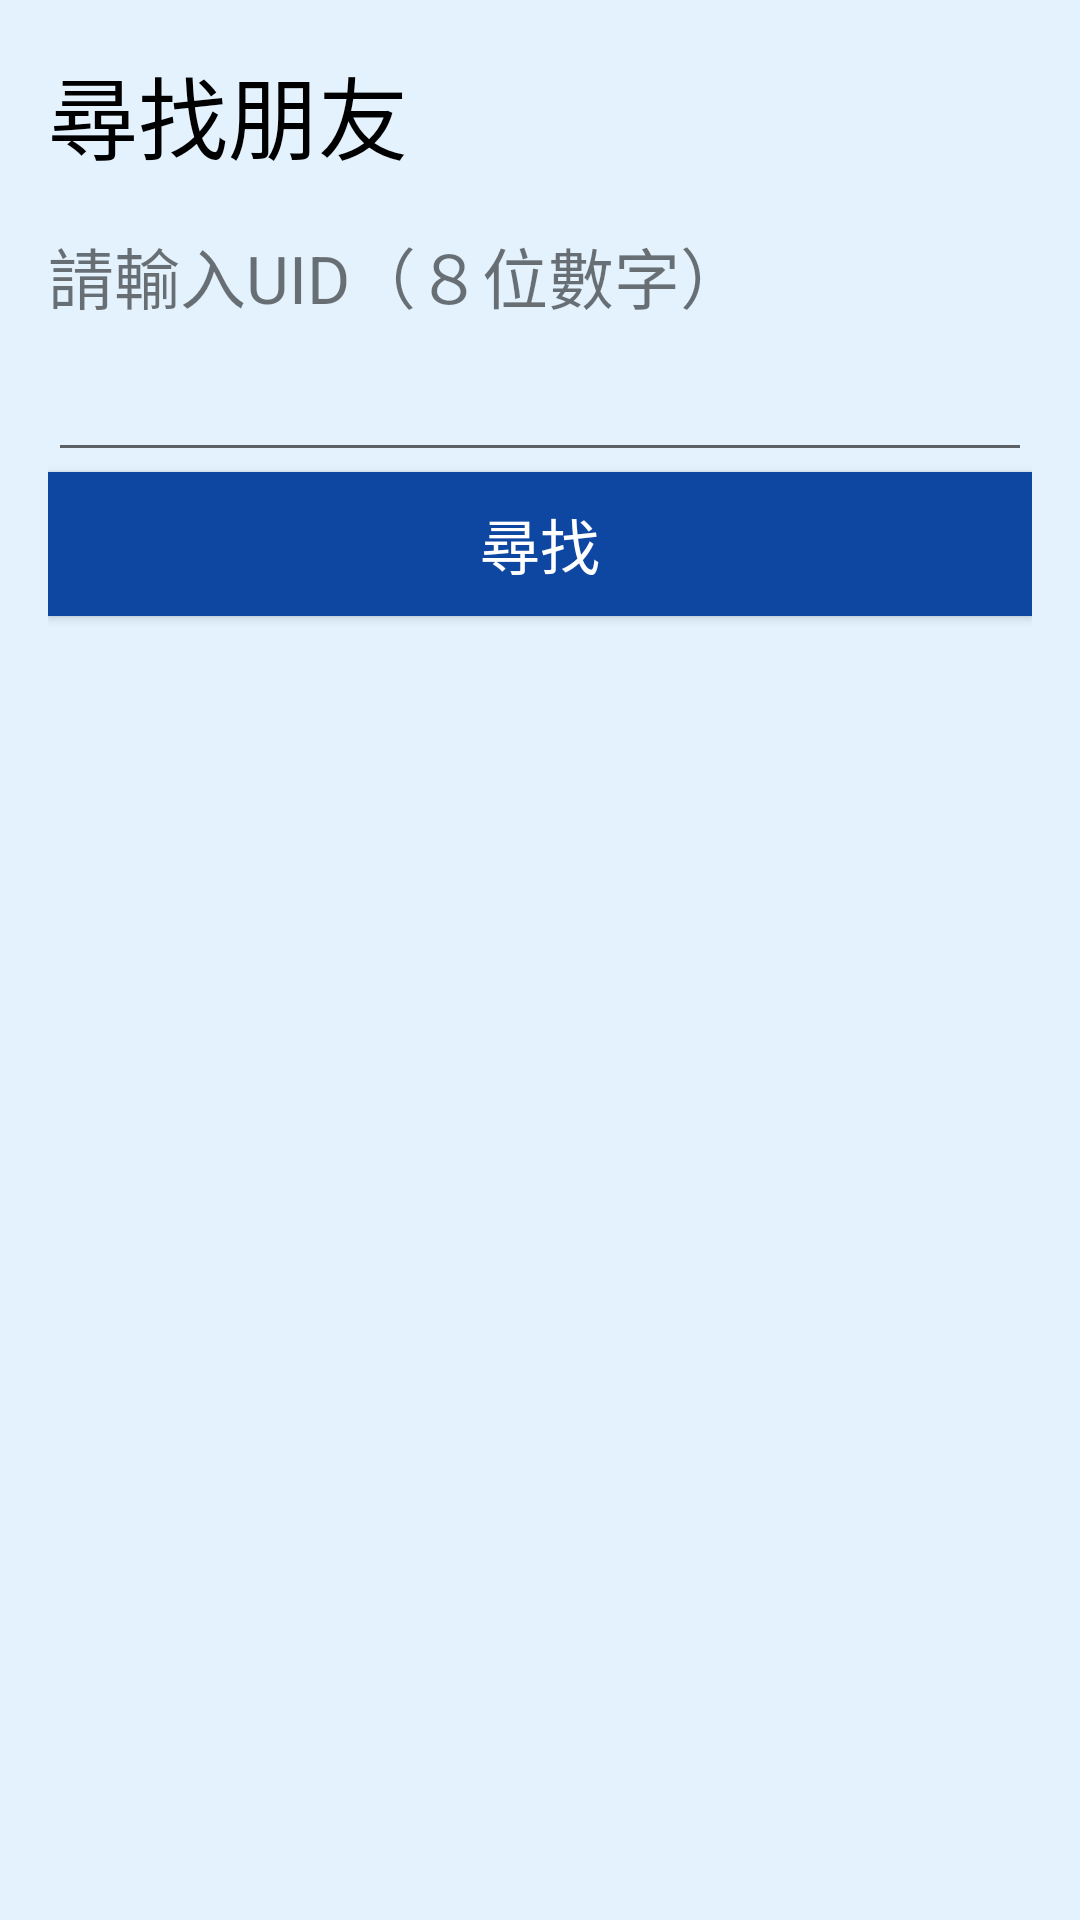

Android layout source for this screen:
<!-- AndroidManifest.xml: application theme AppTheme -->
<!-- res/layout/dialog_find_friend.xml -->
<?xml version="1.0" encoding="utf-8"?>
<LinearLayout
    xmlns:android="http://schemas.android.com/apk/res/android"
    android:layout_width="match_parent"
    android:layout_height="match_parent"
    android:paddingBottom="@dimen/activity_vertical_margin"
    android:paddingLeft="@dimen/activity_horizontal_margin"
    android:paddingRight="@dimen/activity_horizontal_margin"
    android:paddingTop="@dimen/activity_vertical_margin"
    android:orientation="vertical"
    android:background="@color/background">

    <TextView
        android:layout_width="match_parent"
        android:layout_height="wrap_content"
        android:layout_marginBottom="@dimen/activity_vertical_margin"
        android:textSize="30sp"
        android:textColor="@color/title"
        android:text="尋找朋友"/>

    <TextView
        android:layout_width="match_parent"
        android:layout_height="wrap_content"
        android:textSize="22sp"
        android:text="請輸入UID（８位數字）"/>

    <EditText android:id="@+id/txtFindName"
              android:layout_width="match_parent"
              android:layout_height="wrap_content"
              android:textSize="24sp"/>

    <Button
        android:layout_width="match_parent"
        android:layout_height="wrap_content"
        android:text="尋找"
        android:textSize="20sp"
        android:textColor="#FFF"
        android:background="#0D47A1"
        android:onClick="onFind"/>

    <ListView android:id="@+id/listFound"
        android:layout_width="match_parent"
        android:layout_height="120dp" />
</LinearLayout>
<!-- resources referenced by this layout -->
<resources>
  <color name="background">#E3F2Fd</color>
  <color name="title">#000</color>
  <dimen name="activity_horizontal_margin">16dp</dimen>
  <dimen name="activity_vertical_margin">16dp</dimen>
  <style name="AppTheme" parent="Theme.AppCompat.Light.DarkActionBar">
          
          <item name="colorPrimary">@color/colorPrimary</item>
          <item name="colorPrimaryDark">@color/colorPrimaryDark</item>
          <item name="colorAccent">@color/colorAccent</item>
  
          <item name="android:windowIsTranslucent">true</item>
      </style>
  <color name="colorPrimary">#3F51B5</color>
  <color name="colorPrimaryDark">#303F9F</color>
  <color name="colorAccent">#FF4081</color>
</resources>
